10-way image classification set "clean_classification_dataset" from GitHub (Kavindersingh6367/ml-project); label vocabulary: bottel, buket, comb, cup, cycle, earbuds, notebook, pen, phone, shirt.

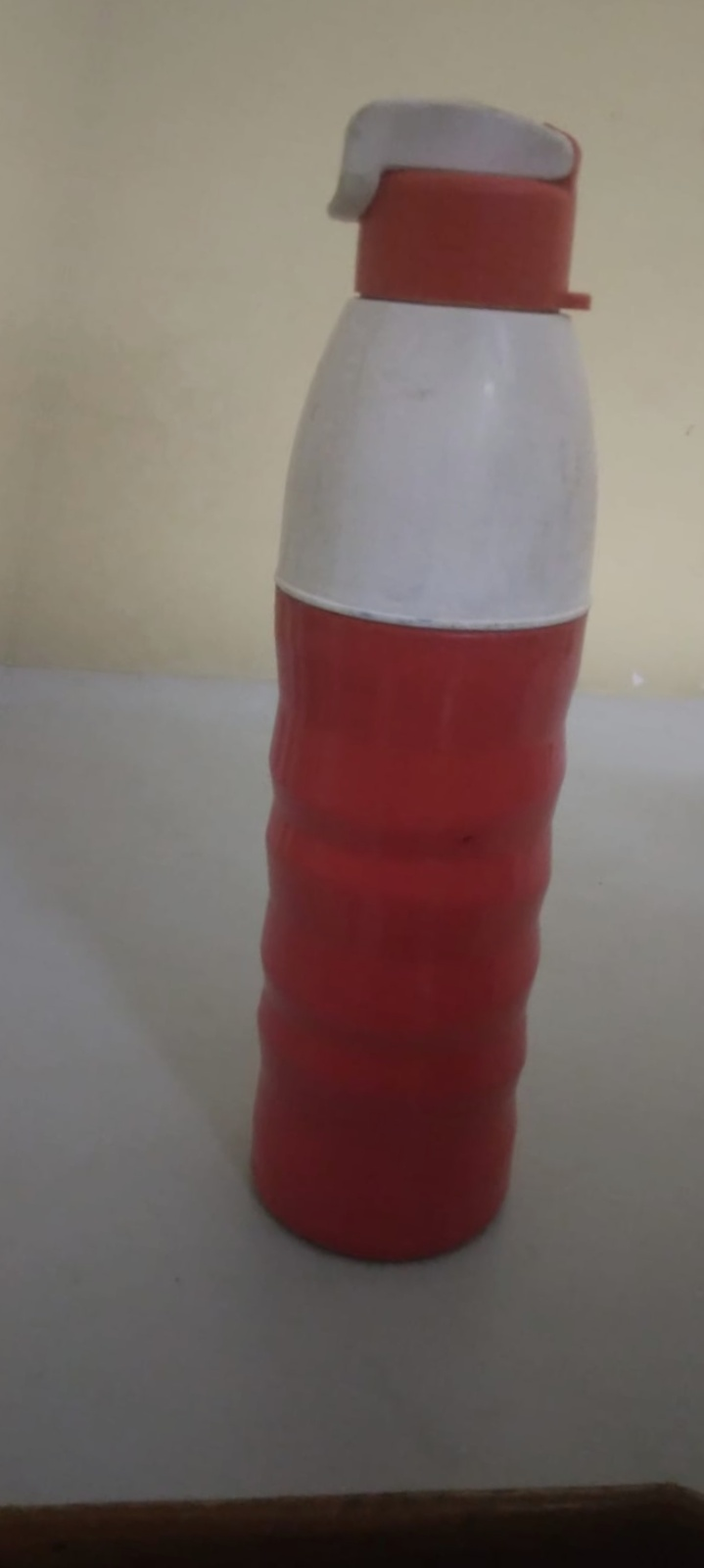
Label: bottel

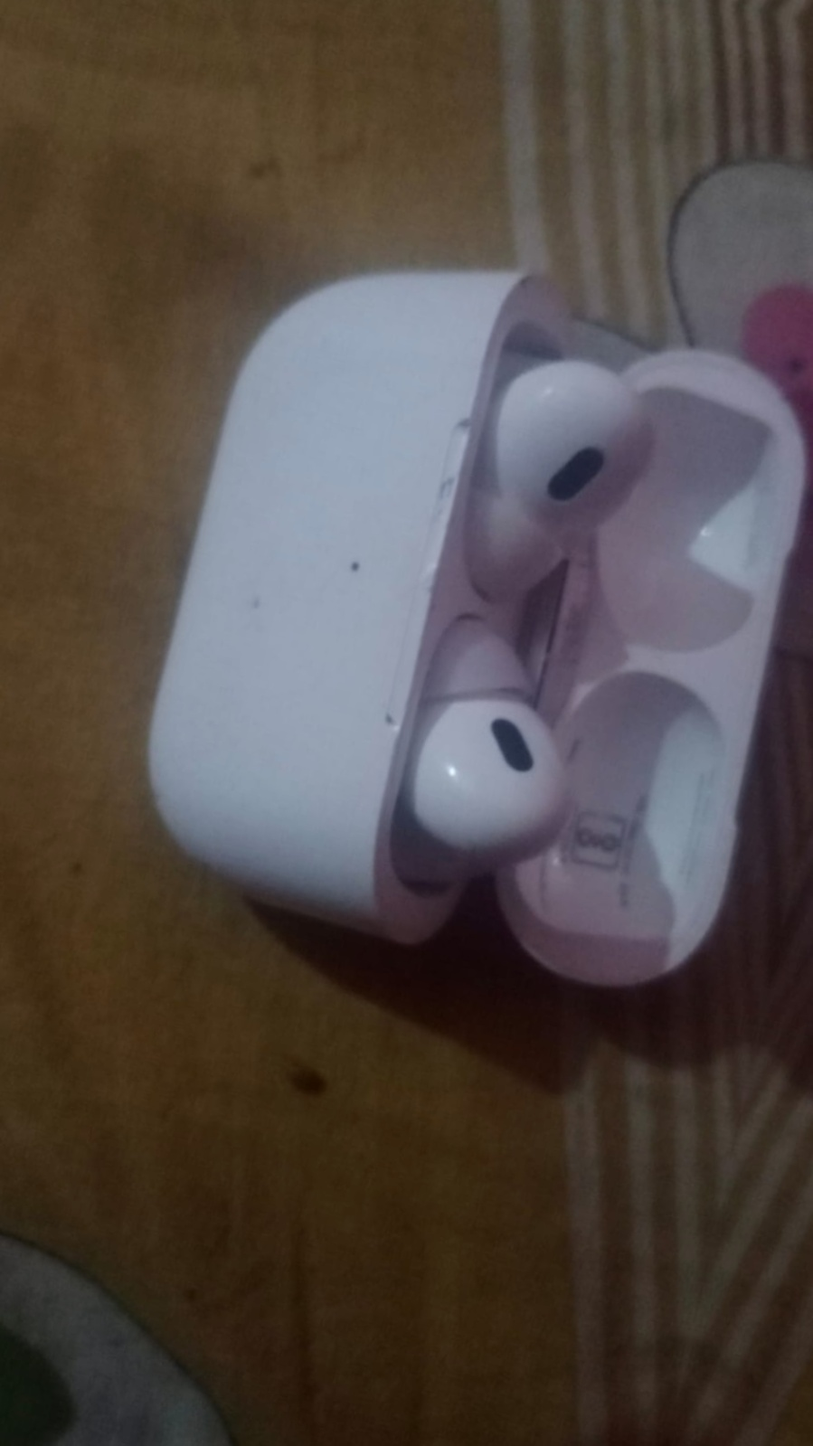
Label: earbuds

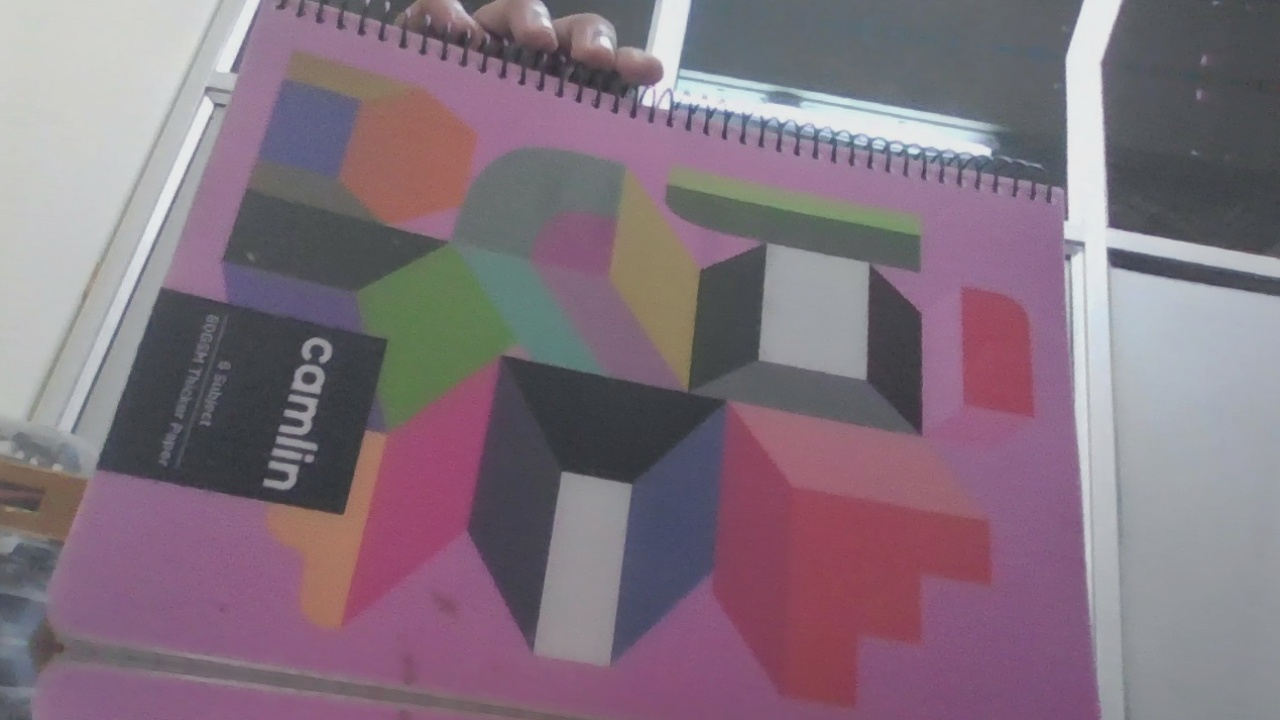
Label: notebook

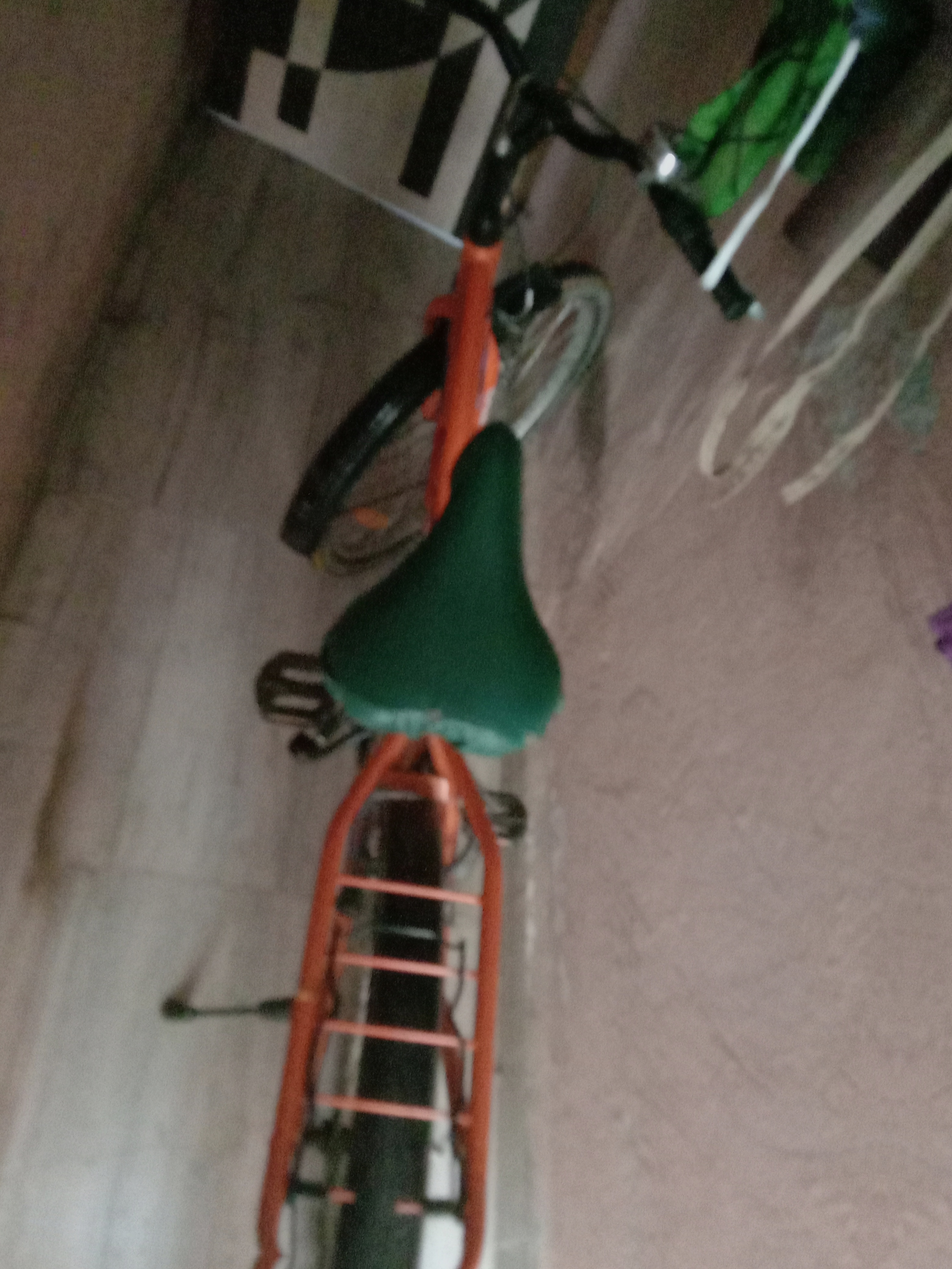
Label: cycle

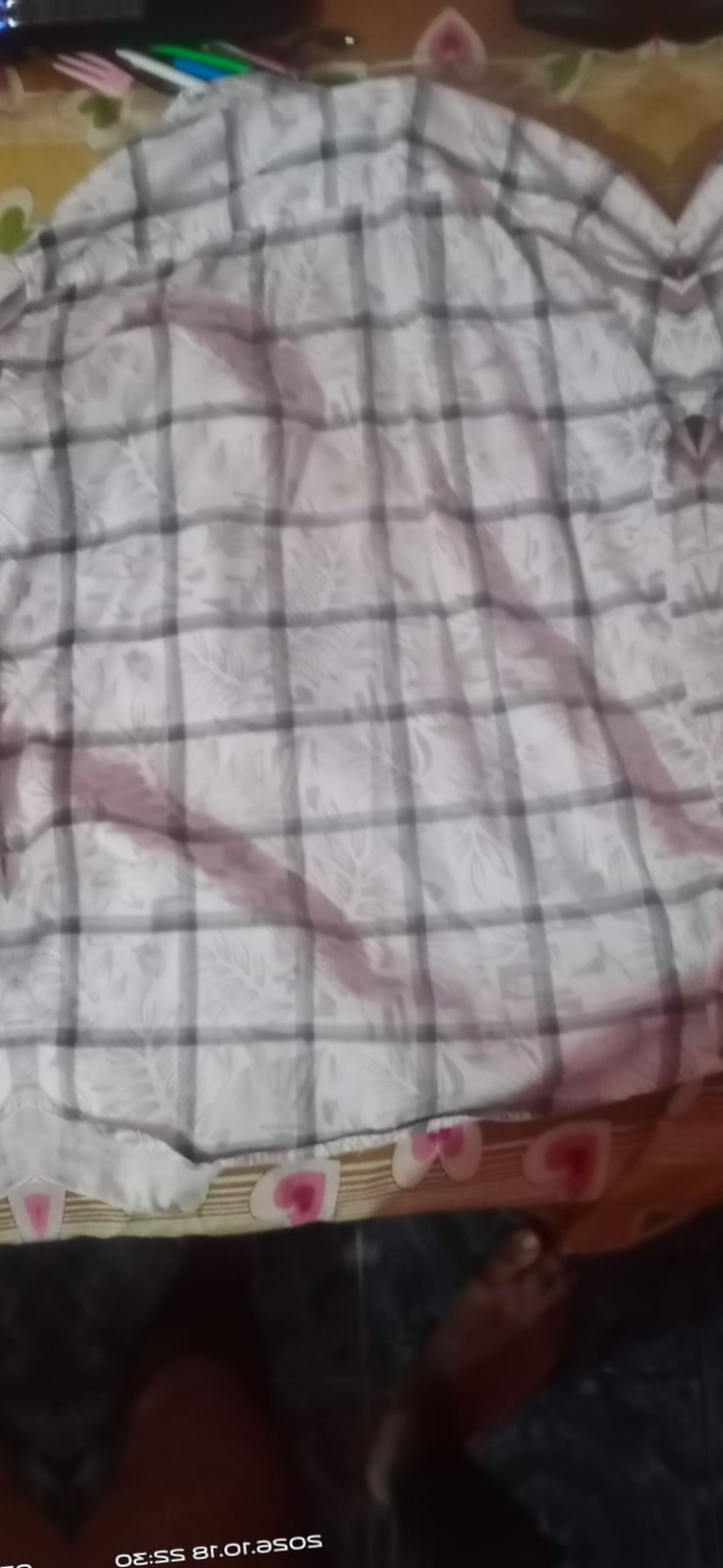
Label: shirt

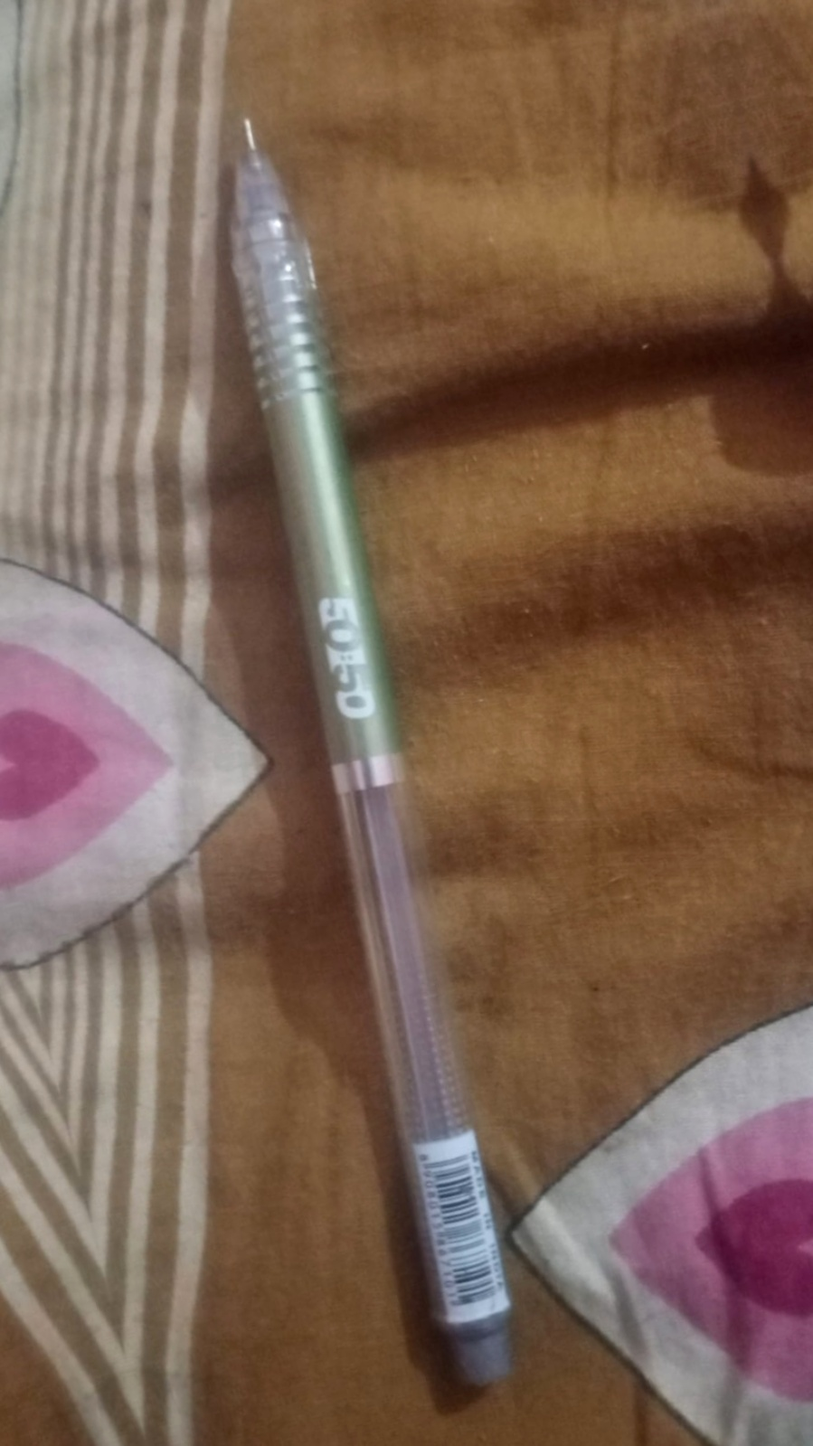
Label: pen
